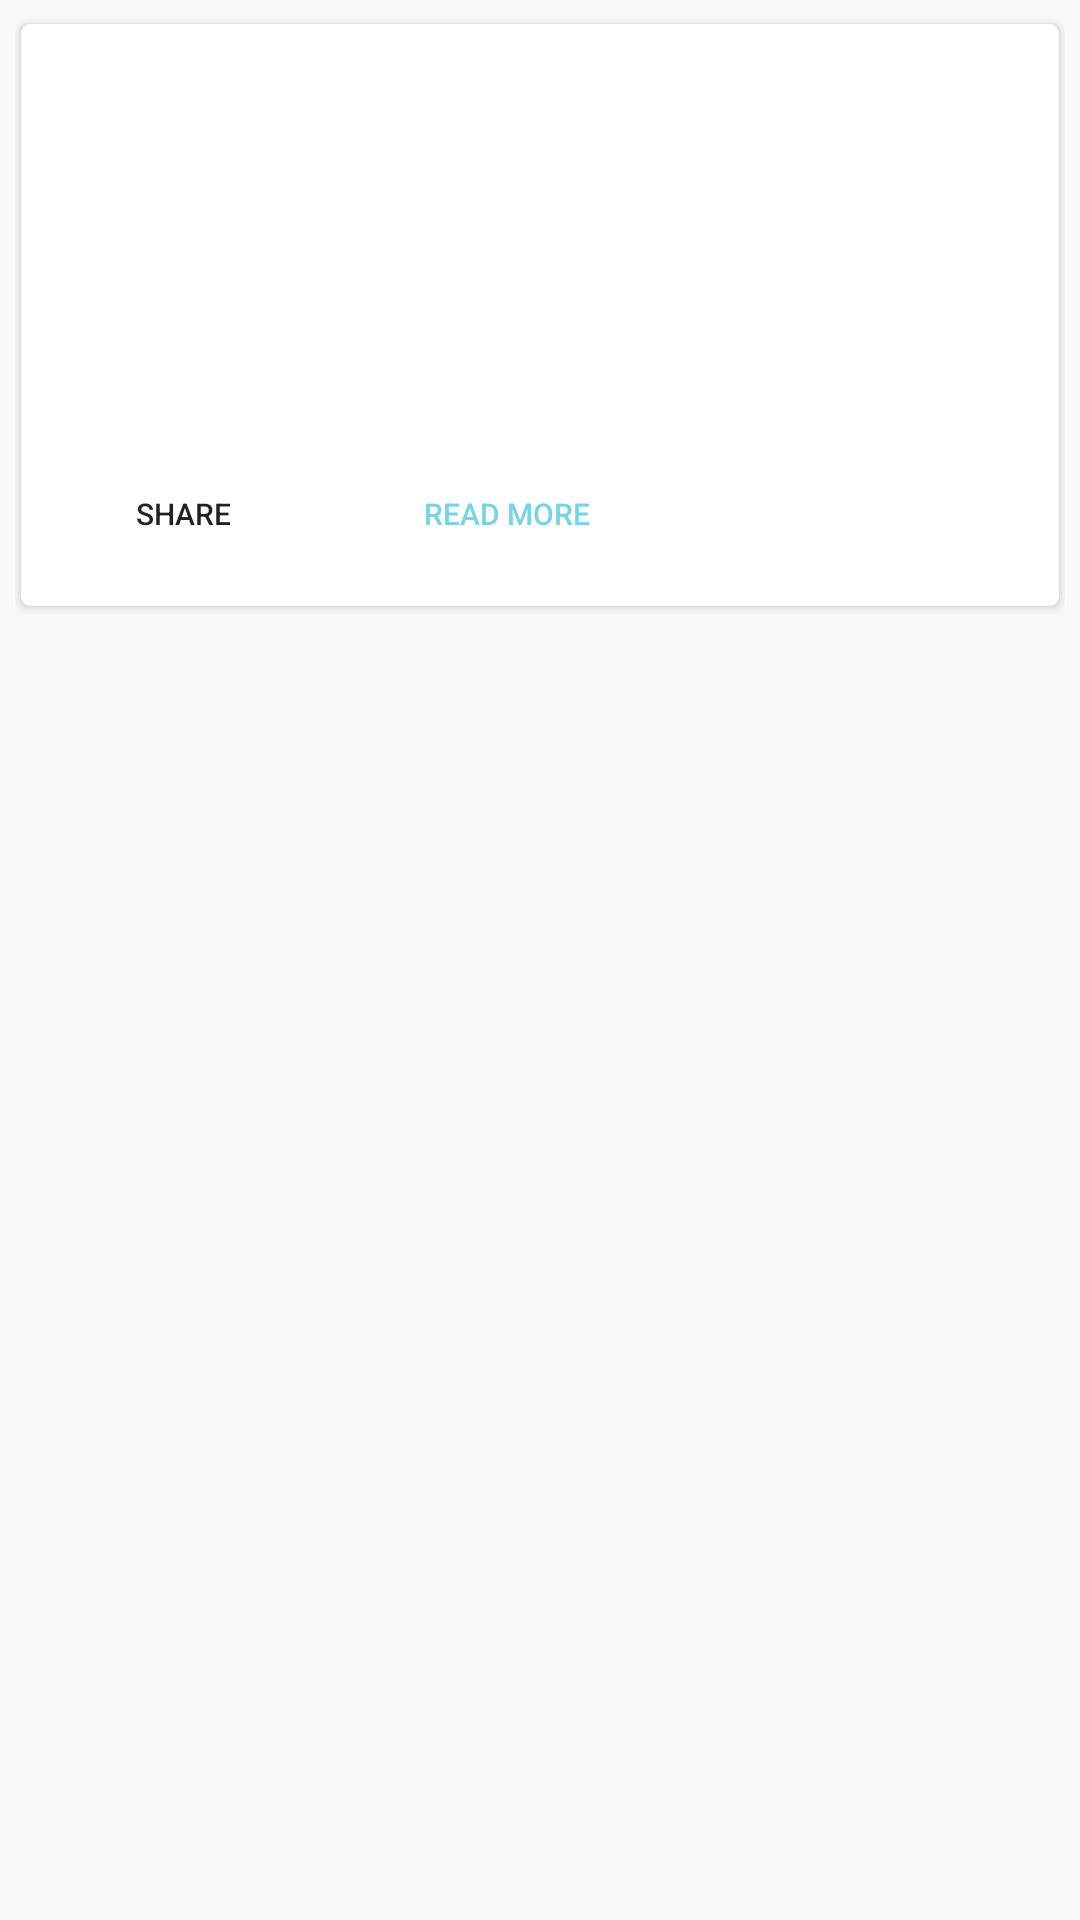

Layout XML and referenced resources for this Android screen:
<!-- AndroidManifest.xml: application theme AppTheme -->
<!-- res/layout/cardview.xml -->
<?xml version="1.0" encoding="utf-8"?>
<RelativeLayout xmlns:android="http://schemas.android.com/apk/res/android"
    android:layout_width="match_parent"
    android:layout_height="wrap_content"
    xmlns:app="http://schemas.android.com/apk/res-auto"
    xmlns:card_view="http://schemas.android.com/tools"
    android:padding="5dp">

    <android.support.v7.widget.CardView
        android:layout_width="match_parent"
        android:layout_height="200dp"
        android:foreground="?android:attr/selectableItemBackground"
        app:cardCornerRadius="3dp"
        app:cardPreventCornerOverlap="false"
        app:cardUseCompatPadding="true"
        card_view:cardMaxElevation="1dp"
        card_view:cardElevation="1dp"
        android:clickable="true"
        android:id="@+id/card_view">

        <RelativeLayout
            android:layout_width="match_parent"
            android:layout_height="wrap_content">

            <RelativeLayout
                android:id="@+id/news_header"
                android:layout_width="match_parent"
                android:layout_height="wrap_content">

                <ImageView
                    android:id="@+id/location_photo"
                    android:layout_width="match_parent"
                    android:layout_height="80dp"
                    android:layout_alignParentStart="true"
                    android:layout_alignParentTop="true"
                    android:scaleType="centerCrop" />

                <TextView
                    android:id="@+id/location_name"
                    android:layout_width="match_parent"
                    android:layout_height="wrap_content"
                    android:layout_alignParentLeft="true"
                    android:layout_marginTop="80dp"
                    android:gravity="center"
                    android:maxLines="1"
                    android:padding="5dp"
                    android:textColor="#ffffff"
                    android:textSize="15sp" />
            </RelativeLayout>

            <TextView
                android:id="@+id/location_desc"
                android:layout_width="wrap_content"
                android:layout_height="wrap_content"
                android:layout_below="@+id/news_header"
                android:layout_margin="5dp"
                android:maxLines="2" />

            <LinearLayout
                android:layout_width="match_parent"
                android:layout_height="wrap_content"
                android:layout_below="@+id/location_desc"
                android:orientation="horizontal">

                <Button
                    android:id="@+id/btn_share"
                    android:layout_width="wrap_content"
                    android:layout_height="wrap_content"
                    android:layout_marginLeft="10dp"
                    android:layout_marginRight="20dp"
                    android:background="#00000000"
                    android:text="SHARE"
                    android:textSize="10dp" />

                <Button
                    android:id="@+id/btn_more"
                    android:layout_width="wrap_content"
                    android:layout_height="wrap_content"
                    android:background="#00000000"
                    android:text="READ MORE"
                    android:textColor="#7AD3E0"
                    android:textSize="10dp" />
            </LinearLayout>

        </RelativeLayout>
    </android.support.v7.widget.CardView>

</RelativeLayout>
<!-- resources referenced by this layout -->
<resources>
  <style name="AppTheme" parent="Theme.AppCompat.Light.DarkActionBar">
          
          <item name="colorPrimary">@color/colorPrimary</item>
          <item name="colorPrimaryDark">@color/colorPrimaryDark</item>
          <item name="colorAccent">@color/colorAccent</item>
      </style>
  <!-- not gathered from this repository: default colours our renderer supplied (Android Studio template values) -->
  <color name="colorPrimary">#FF6200EE</color>
  <color name="colorPrimaryDark">#FF3700B3</color>
  <color name="colorAccent">#FF03DAC5</color>
</resources>
